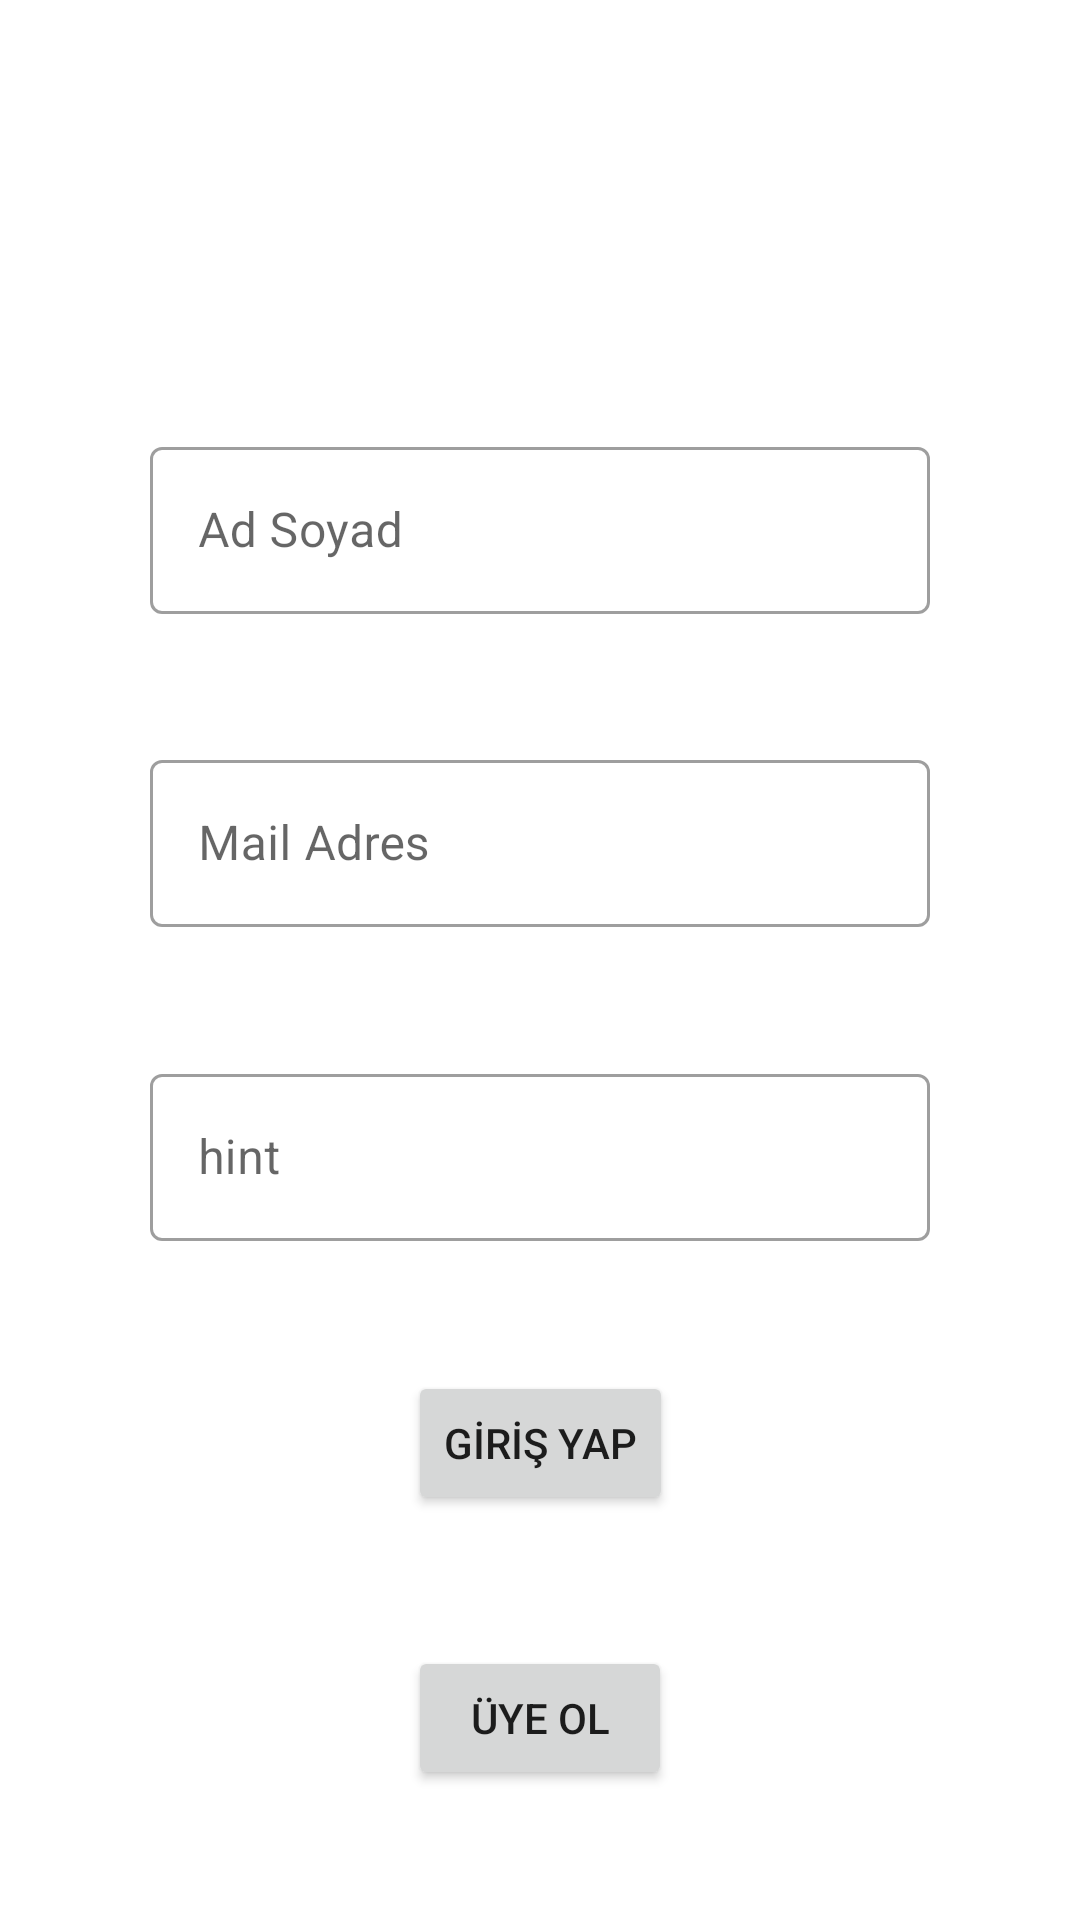

Android layout source for this screen:
<!-- AndroidManifest.xml: application theme Theme.WTechMVVMExample -->
<!-- res/layout/fragment_giris_yap.xml -->
<?xml version="1.0" encoding="utf-8"?>
<layout>

    <data>

        <variable
            name="girisYapFragmentObject"
            type="com.example.wtech_mvvm_example.fragments.giris.GirisYapFragment" />

    </data>

<androidx.constraintlayout.widget.ConstraintLayout xmlns:android="http://schemas.android.com/apk/res/android"
    xmlns:app="http://schemas.android.com/apk/res-auto"
    xmlns:tools="http://schemas.android.com/tools"
    android:id="@+id/frameLayout2"
    android:layout_width="match_parent"
    android:layout_height="match_parent"
    tools:context=".fragments.giris.GirisYapFragment">

    <com.google.android.material.textfield.TextInputLayout
        style="@style/Widget.MaterialComponents.TextInputLayout.OutlinedBox"
        android:id="@+id/AdSoyadInputLayout"
        android:layout_width="match_parent"
        android:layout_height="wrap_content"
        android:layout_marginStart="50dp"
        android:layout_marginTop="100dp"
        android:layout_marginEnd="50dp"
        app:layout_constraintBottom_toTopOf="@+id/MailInputLayout"
        app:layout_constraintEnd_toEndOf="parent"
        app:layout_constraintHorizontal_bias="0.5"
        app:layout_constraintStart_toStartOf="parent"
        app:layout_constraintTop_toTopOf="parent">

        <com.google.android.material.textfield.TextInputEditText
            android:id="@+id/adSoyadInput"
            android:layout_width="match_parent"
            android:layout_height="wrap_content"
            android:hint="Ad Soyad" />
    </com.google.android.material.textfield.TextInputLayout>

    <com.google.android.material.textfield.TextInputLayout
        style="@style/Widget.MaterialComponents.TextInputLayout.OutlinedBox"
        android:id="@+id/MailInputLayout"
        android:layout_width="match_parent"
        android:layout_height="wrap_content"
        android:layout_marginStart="50dp"
        android:layout_marginEnd="50dp"
        app:layout_constraintBottom_toTopOf="@+id/SifreInputLayout"
        app:layout_constraintTop_toBottomOf="@+id/AdSoyadInputLayout"
        app:layout_constraintHorizontal_bias="0.5"
        app:layout_constraintEnd_toEndOf="parent"
        app:layout_constraintStart_toStartOf="parent">

        <com.google.android.material.textfield.TextInputEditText
            android:id="@+id/mailAdresInput"
            android:layout_width="match_parent"
            android:layout_height="wrap_content"
            android:hint="Mail Adres" />
    </com.google.android.material.textfield.TextInputLayout>

    <com.google.android.material.textfield.TextInputLayout
        style="@style/Widget.MaterialComponents.TextInputLayout.OutlinedBox"
        android:id="@+id/SifreInputLayout"
        android:layout_width="match_parent"
        android:layout_height="wrap_content"
        android:layout_marginStart="50dp"
        android:layout_marginEnd="50dp"
        app:layout_constraintHorizontal_bias="0.5"
        app:layout_constraintStart_toStartOf="parent"
        app:layout_constraintEnd_toEndOf="parent"
        app:layout_constraintBottom_toTopOf="@+id/GirisYap_button"
        app:layout_constraintTop_toBottomOf="@+id/MailInputLayout"
        >

        <com.google.android.material.textfield.TextInputEditText
            android:id="@+id/sifreInput"
            android:layout_width="match_parent"
            android:layout_height="wrap_content"
            android:hint="hint" />
    </com.google.android.material.textfield.TextInputLayout>

    <Button
        android:id="@+id/GirisYap_button"
        android:layout_width="wrap_content"
        android:layout_height="wrap_content"
        android:text="GİRİŞ YAP"
        android:onClick="@{() -> girisYapFragmentObject.girisYap(adSoyadInput.getText().toString(), mailAdresInput.getText().toString(),sifreInput.getText().toString())}"
        app:layout_constraintEnd_toEndOf="parent"
        app:layout_constraintStart_toStartOf="parent"
        app:layout_constraintBottom_toTopOf="@+id/UyeOl_button"
        app:layout_constraintTop_toBottomOf="@+id/SifreInputLayout" />

    <Button
        android:id="@+id/UyeOl_button"
        android:layout_width="wrap_content"
        android:layout_height="wrap_content"
        android:text="ÜYE OL"
        android:onClick="@{()-> girisYapFragmentObject.uyeOlGecis() }"
        app:layout_constraintBottom_toBottomOf="parent"
        app:layout_constraintEnd_toEndOf="parent"
        app:layout_constraintStart_toStartOf="parent"
        app:layout_constraintTop_toBottomOf="@+id/GirisYap_button" />
</androidx.constraintlayout.widget.ConstraintLayout>
</layout>
<!-- resources referenced by this layout -->
<resources>
  <style name="Theme.WTechMVVMExample" parent="Theme.MaterialComponents.DayNight.DarkActionBar">
          
          <item name="colorPrimary">@color/purple_500</item>
          <item name="colorPrimaryVariant">@color/purple_700</item>
          <item name="colorOnPrimary">@color/white</item>
          
          <item name="colorSecondary">@color/teal_200</item>
          <item name="colorSecondaryVariant">@color/teal_700</item>
          <item name="colorOnSecondary">@color/black</item>
          
          <item name="android:statusBarColor" tools:targetApi="l">?attr/colorPrimaryVariant</item>
          
      </style>
  <!-- not gathered from this repository: default colours our renderer supplied (Android Studio template values) -->
  <color name="purple_500">#FF6200EE</color>
  <color name="purple_700">#FF3700B3</color>
  <color name="teal_200">#FF03DAC5</color>
  <color name="teal_700">#FF018786</color>
  <color name="black">#FF000000</color>
  <color name="white">#FFFFFFFF</color>
</resources>
